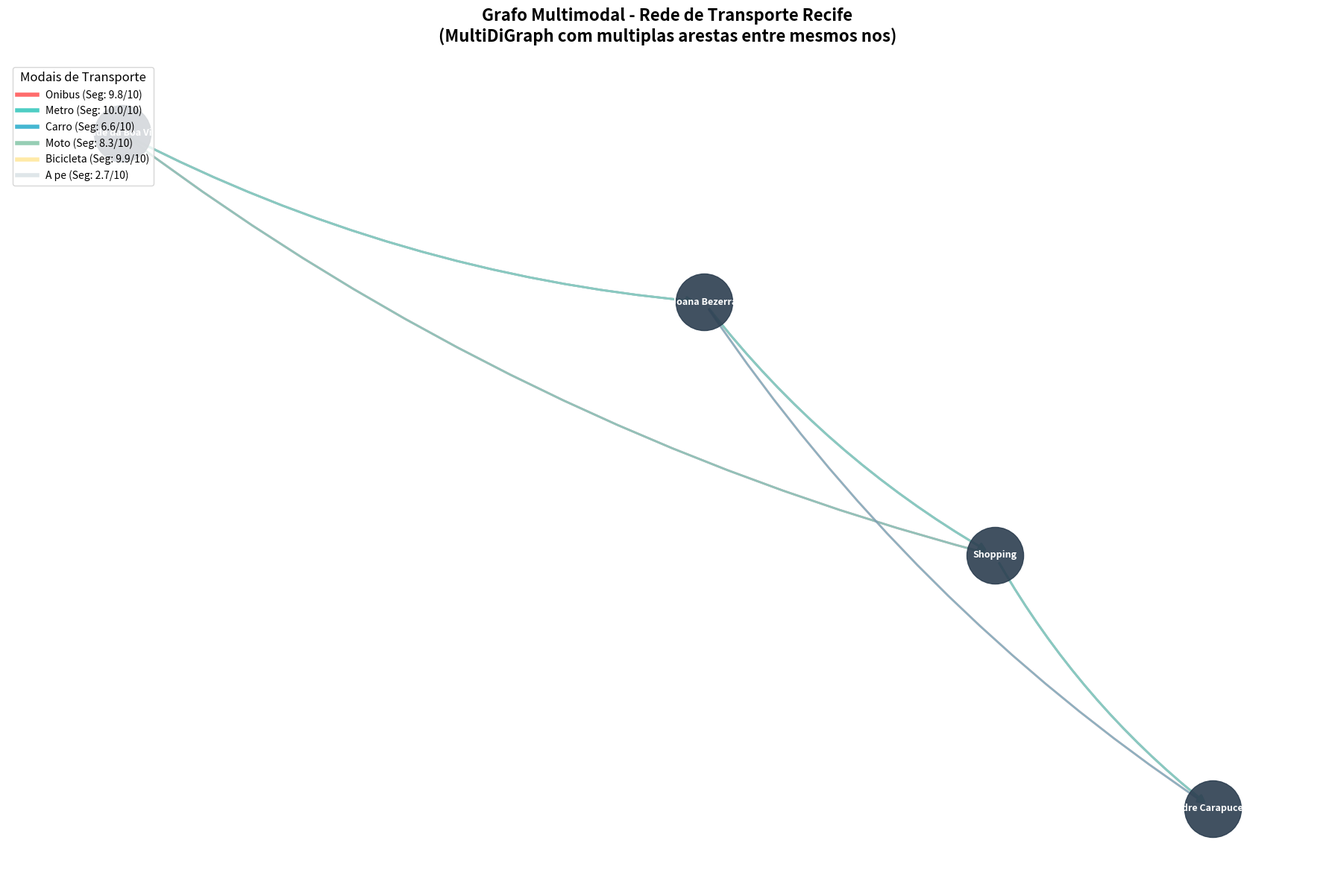

The matplotlib source for this figure: (Note: this script raises an exception after producing the figure.)
"""
Visualizacao do Grafo Multimodal - Recife
Mostra a estrutura da rede de transporte com multiplas arestas entre os mesmos nos
"""

import networkx as nx
import matplotlib.pyplot as plt
from matplotlib.patches import FancyBboxPatch
import numpy as np

COORDENADAS = {
    'Conde da Boa Vista': (0, 10),
    'Joana Bezerra': (8, 8),
    'Shopping': (12, 5),
    'Padre Carapuceiro': (15, 2)
}

DADOS_SEGURANCA = {
    'Onibus': 9.77,
    'Metro': 10.00,
    'Carro': 6.64,
    'Moto': 8.30,
    'Bicicleta': 9.91,
    'A pe': 2.74
}

CORES_MODAIS = {
    'Onibus': '#FF6B6B',
    'Metro': '#4ECDC4',
    'Carro': '#45B7D1',
    'Moto': '#96CEB4',
    'Bicicleta': '#FFEAA7',
    'A pe': '#DFE6E9'
}

def criar_grafo_multimodal():
    G = nx.MultiDiGraph()
    
    for node, pos in COORDENADAS.items():
        G.add_node(node, pos=pos)
    
    conexoes = [
        ('Conde da Boa Vista', 'Joana Bezerra', [
            {'modal': 'Onibus', 'tempo': 15, 'custo': 4.50, 'seg': 9.77},
            {'modal': 'Metro', 'tempo': 8, 'custo': 3.70, 'seg': 10.00},
            {'modal': 'A pe', 'tempo': 35, 'custo': 0.00, 'seg': 2.74},
            {'modal': 'Carro', 'tempo': 10, 'custo': 1.18, 'seg': 6.64},
            {'modal': 'Moto', 'tempo': 7, 'custo': 0.49, 'seg': 8.30}
        ]),
        ('Conde da Boa Vista', 'Shopping', [
            {'modal': 'Onibus', 'tempo': 30, 'custo': 4.50, 'seg': 9.77},
            {'modal': 'Carro', 'tempo': 18, 'custo': 2.38, 'seg': 6.64},
            {'modal': 'Moto', 'tempo': 13, 'custo': 0.97, 'seg': 8.30}
        ]),
        ('Joana Bezerra', 'Shopping', [
            {'modal': 'Onibus', 'tempo': 18, 'custo': 4.50, 'seg': 9.77},
            {'modal': 'Metro', 'tempo': 10, 'custo': 3.70, 'seg': 10.00},
            {'modal': 'A pe', 'tempo': 40, 'custo': 0.00, 'seg': 2.74},
            {'modal': 'Carro', 'tempo': 12, 'custo': 1.56, 'seg': 6.64},
            {'modal': 'Moto', 'tempo': 8, 'custo': 0.64, 'seg': 8.30}
        ]),
        ('Joana Bezerra', 'Padre Carapuceiro', [
            {'modal': 'Onibus', 'tempo': 35, 'custo': 4.50, 'seg': 9.77},
            {'modal': 'Carro', 'tempo': 22, 'custo': 2.51, 'seg': 6.64}
        ]),
        ('Shopping', 'Padre Carapuceiro', [
            {'modal': 'Onibus', 'tempo': 20, 'custo': 4.50, 'seg': 9.77},
            {'modal': 'Metro', 'tempo': 12, 'custo': 3.70, 'seg': 10.00},
            {'modal': 'A pe', 'tempo': 45, 'custo': 0.00, 'seg': 2.74},
            {'modal': 'Carro', 'tempo': 15, 'custo': 1.74, 'seg': 6.64},
            {'modal': 'Moto', 'tempo': 10, 'custo': 0.52, 'seg': 8.30}
        ])
    ]
    
    for origem, destino, modais in conexoes:
        for info in modais:
            G.add_edge(
                origem, 
                destino, 
                key=info['modal'],
                modal=info['modal'],
                tempo=info['tempo'],
                custo=info['custo'],
                seguranca=info['seg'],
                color=CORES_MODAIS.get(info['modal'], '#95A5A6')
            )
    
    return G

def visualizar_grafo_completo(G, filename='output/grafo_completo.png'):
    fig, ax = plt.subplots(figsize=(18, 12))
    pos = nx.get_node_attributes(G, 'pos')
    
    nx.draw_networkx_nodes(G, pos, node_color='#2C3E50', node_size=3000, 
                          alpha=0.9, ax=ax)
    
    nx.draw_networkx_labels(G, pos, font_size=9, font_weight='bold', 
                           font_color='white', ax=ax)
    
    edge_colors = [G[u][v][k]['color'] for u, v, k in G.edges(keys=True)]
    
    nx.draw_networkx_edges(G, pos, edge_color=edge_colors, 
                          width=2, alpha=0.6, 
                          connectionstyle='arc3,rad=0.1',
                          arrows=True, arrowsize=15, ax=ax)
    
    legend_elements = [plt.Line2D([0], [0], color=cor, linewidth=4, 
                                  label=f'{modal} (Seg: {DADOS_SEGURANCA[modal]:.1f}/10)')
                      for modal, cor in CORES_MODAIS.items()]
    
    ax.legend(handles=legend_elements, loc='upper left', fontsize=10, 
             title='Modais de Transporte', title_fontsize=12)
    
    ax.set_title('Grafo Multimodal - Rede de Transporte Recife\n(MultiDiGraph com multiplas arestas entre mesmos nos)', 
                fontsize=16, fontweight='bold', pad=20)
    
    ax.axis('off')
    plt.tight_layout()
    plt.savefig(filename, dpi=300, bbox_inches='tight', facecolor='white')
    print(f"Grafo completo salvo em: {filename}")
    plt.close()

def visualizar_melhor_rota(G, rota_sol, rota_chuva, filename='output/melhor_rota_comparacao.png'):
    fig, (ax1, ax2) = plt.subplots(1, 2, figsize=(20, 10))
    pos = nx.get_node_attributes(G, 'pos')
    
    for ax, rota_info, titulo in [(ax1, rota_sol, 'DIA ENSOLARADO'), 
                                   (ax2, rota_chuva, 'CHUVA FORTE')]:
        nx.draw_networkx_nodes(G, pos, node_color='#ECF0F1', node_size=2500, 
                              alpha=0.3, ax=ax)
        
        nx.draw_networkx_edges(G, pos, edge_color='#BDC3C7', width=1, 
                              alpha=0.2, connectionstyle='arc3,rad=0.1',
                              arrows=True, arrowsize=10, ax=ax)
        
        caminho = rota_info['caminho']
        for i in range(len(caminho) - 1):
            origem = caminho[i]
            destino = caminho[i + 1]
            modal = rota_info['modais'][i]
            
            edge_data = G.get_edge_data(origem, destino, key=modal)
            if edge_data:
                cor = edge_data['color']
                nx.draw_networkx_edges(G, pos, [(origem, destino)], 
                                      edge_color=cor, width=5, alpha=0.9,
                                      connectionstyle='arc3,rad=0.1',
                                      arrows=True, arrowsize=20, ax=ax)
        
        node_colors = ['#E74C3C' if node == caminho[0] 
                      else '#27AE60' if node == caminho[-1]
                      else '#3498DB' for node in G.nodes()]
        
        highlighted_nodes = [node for node in caminho]
        other_nodes = [node for node in G.nodes() if node not in highlighted_nodes]
        
        if other_nodes:
            nx.draw_networkx_nodes(G, pos, nodelist=other_nodes, 
                                  node_color='#ECF0F1', node_size=2500, 
                                  alpha=0.3, ax=ax)
        
        nx.draw_networkx_nodes(G, pos, nodelist=highlighted_nodes, 
                              node_color=[node_colors[list(G.nodes()).index(n)] 
                                         for n in highlighted_nodes],
                              node_size=3000, alpha=0.9, ax=ax)
        
        nx.draw_networkx_labels(G, pos, font_size=8, font_weight='bold', 
                               font_color='white', ax=ax)
        
        info_text = (f"Modal: {' → '.join(rota_info['modais'])}\n"
                    f"Tempo: {rota_info['tempo']:.0f} min\n"
                    f"Custo: R$ {rota_info['custo']:.2f}\n"
                    f"Seguranca: {rota_info['seguranca']:.1f}/10")
        
        ax.text(0.02, 0.98, info_text, transform=ax.transAxes,
               fontsize=11, verticalalignment='top',
               bbox=dict(boxstyle='round', facecolor='wheat', alpha=0.8))
        
        ax.set_title(titulo, fontsize=14, fontweight='bold', pad=15)
        ax.axis('off')
    
    fig.suptitle('Comparacao: Como o Clima Muda a Rota Otima', 
                fontsize=18, fontweight='bold', y=0.98)
    
    plt.tight_layout()
    plt.savefig(filename, dpi=300, bbox_inches='tight', facecolor='white')
    print(f"Comparacao de rotas salva em: {filename}")
    plt.close()

def criar_grafo_metrica_seguranca(filename='output/grafico_seguranca.png'):
    fig, ax = plt.subplots(figsize=(12, 8))
    
    modais = list(DADOS_SEGURANCA.keys())
    scores = list(DADOS_SEGURANCA.values())
    cores = [CORES_MODAIS[m] for m in modais]
    
    bars = ax.barh(modais, scores, color=cores, alpha=0.8, edgecolor='black', linewidth=1.5)
    
    for i, (modal, score) in enumerate(zip(modais, scores)):
        ax.text(score + 0.2, i, f'{score:.2f}', va='center', fontweight='bold', fontsize=11)
    
    ax.axvline(x=7, color='orange', linestyle='--', linewidth=2, label='Limite Seguro (7.0)')
    ax.axvline(x=5, color='red', linestyle='--', linewidth=2, label='Limite Critico (5.0)')
    
    ax.set_xlabel('Indice de Seguranca (0-10)', fontsize=13, fontweight='bold')
    ax.set_ylabel('Modal de Transporte', fontsize=13, fontweight='bold')
    ax.set_title('Indice de Seguranca por Modal\n(Baseado em Assaltos, Mortes e Acidentes - Recife 2024-2025)', 
                fontsize=15, fontweight='bold', pad=20)
    
    ax.set_xlim(0, 11)
    ax.legend(loc='lower right', fontsize=11)
    ax.grid(axis='x', alpha=0.3)
    
    plt.tight_layout()
    plt.savefig(filename, dpi=300, bbox_inches='tight', facecolor='white')
    print(f"Grafico de seguranca salvo em: {filename}")
    plt.close()

def main():
    print("\n" + "="*80)
    print("GERANDO VISUALIZACOES DO GRAFO MULTIMODAL")
    print("="*80 + "\n")
    
    G = criar_grafo_multimodal()
    
    print(f"Grafo criado com:")
    print(f"  - {G.number_of_nodes()} nos (locais)")
    print(f"  - {G.number_of_edges()} arestas (conexoes multimodais)")
    print(f"  - Tipo: MultiDiGraph (aceita multiplas arestas entre mesmos nos)\n")
    
    visualizar_grafo_completo(G, 'output/grafo_completo.png')
    
    rota_sol = {
        'caminho': ['Conde da Boa Vista', 'Shopping', 'Padre Carapuceiro'],
        'modais': ['Moto', 'Moto'],
        'tempo': 23.0,
        'custo': 1.49,
        'seguranca': 8.3
    }
    
    rota_chuva = {
        'caminho': ['Conde da Boa Vista', 'Joana Bezerra', 'Padre Carapuceiro'],
        'modais': ['Carro', 'Carro'],
        'tempo': 32.0,
        'custo': 3.69,
        'seguranca': 6.6
    }
    
    visualizar_melhor_rota(G, rota_sol, rota_chuva, 'output/melhor_rota_comparacao.png')
    
    criar_grafo_metrica_seguranca('output/grafico_seguranca.png')
    
    print("\n" + "="*80)
    print("VISUALIZACOES GERADAS COM SUCESSO!")
    print("="*80)
    print("\nArquivos criados na pasta 'output/':")
    print("  1. grafo_completo.png - Grafo completo com todos os modais")
    print("  2. melhor_rota_comparacao.png - Comparacao Sol vs Chuva")
    print("  3. grafico_seguranca.png - Indice de seguranca por modal")
    print("\n")

if __name__ == "__main__":
    main()
